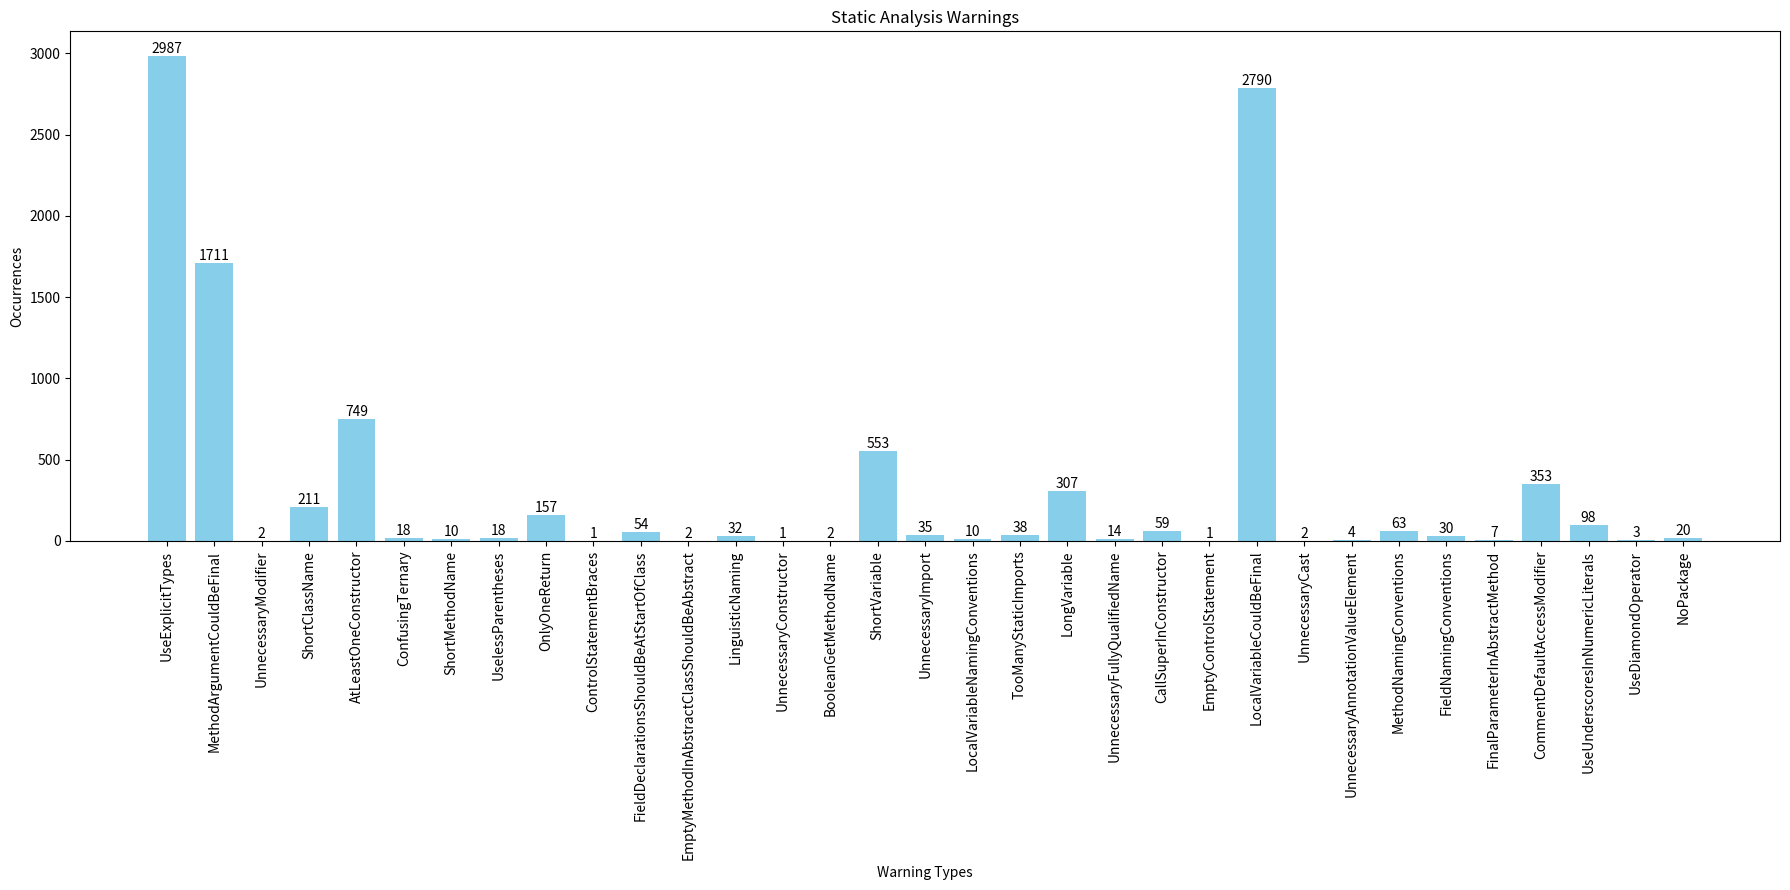

Python code for this plot:
import matplotlib.pyplot as plt

# Data
warning_types = [
    "UseExplicitTypes", "MethodArgumentCouldBeFinal", "UnnecessaryModifier",
    "ShortClassName", "AtLeastOneConstructor", "ConfusingTernary",
    "ShortMethodName", "UselessParentheses", "OnlyOneReturn",
    "ControlStatementBraces", "FieldDeclarationsShouldBeAtStartOfClass",
    "EmptyMethodInAbstractClassShouldBeAbstract", "LinguisticNaming",
    "UnnecessaryConstructor", "BooleanGetMethodName", "ShortVariable",
    "UnnecessaryImport", "LocalVariableNamingConventions",
    "TooManyStaticImports", "LongVariable", "UnnecessaryFullyQualifiedName",
    "CallSuperInConstructor", "EmptyControlStatement", "LocalVariableCouldBeFinal",
    "UnnecessaryCast", "UnnecessaryAnnotationValueElement", "MethodNamingConventions",
    "FieldNamingConventions", "FinalParameterInAbstractMethod",
    "CommentDefaultAccessModifier", "UseUnderscoresInNumericLiterals",
    "UseDiamondOperator", "NoPackage"
]

occurrences = [
    2987, 1711, 2, 211, 749, 18, 10, 18, 157, 1,
    54, 2, 32, 1, 2, 553, 35, 10, 38, 307,
    14, 59, 1, 2790, 2, 4, 63, 30, 7, 
    353, 98, 3, 20
]
print(sum(occurrences))
# Creating the bar chart
plt.figure(figsize=(18, 9))
bars = plt.bar(warning_types, occurrences, color='skyblue')
plt.xlabel('Warning Types')
plt.ylabel('Occurrences')
plt.title('Static Analysis Warnings')
plt.xticks(rotation=90)

# Adding occurrences on top of the bars
for bar in bars:
    yval = bar.get_height()
    plt.text(bar.get_x() + bar.get_width() / 2, yval, int(yval), 
             ha='center', va='bottom', fontsize=10)

plt.tight_layout()
plt.show()
